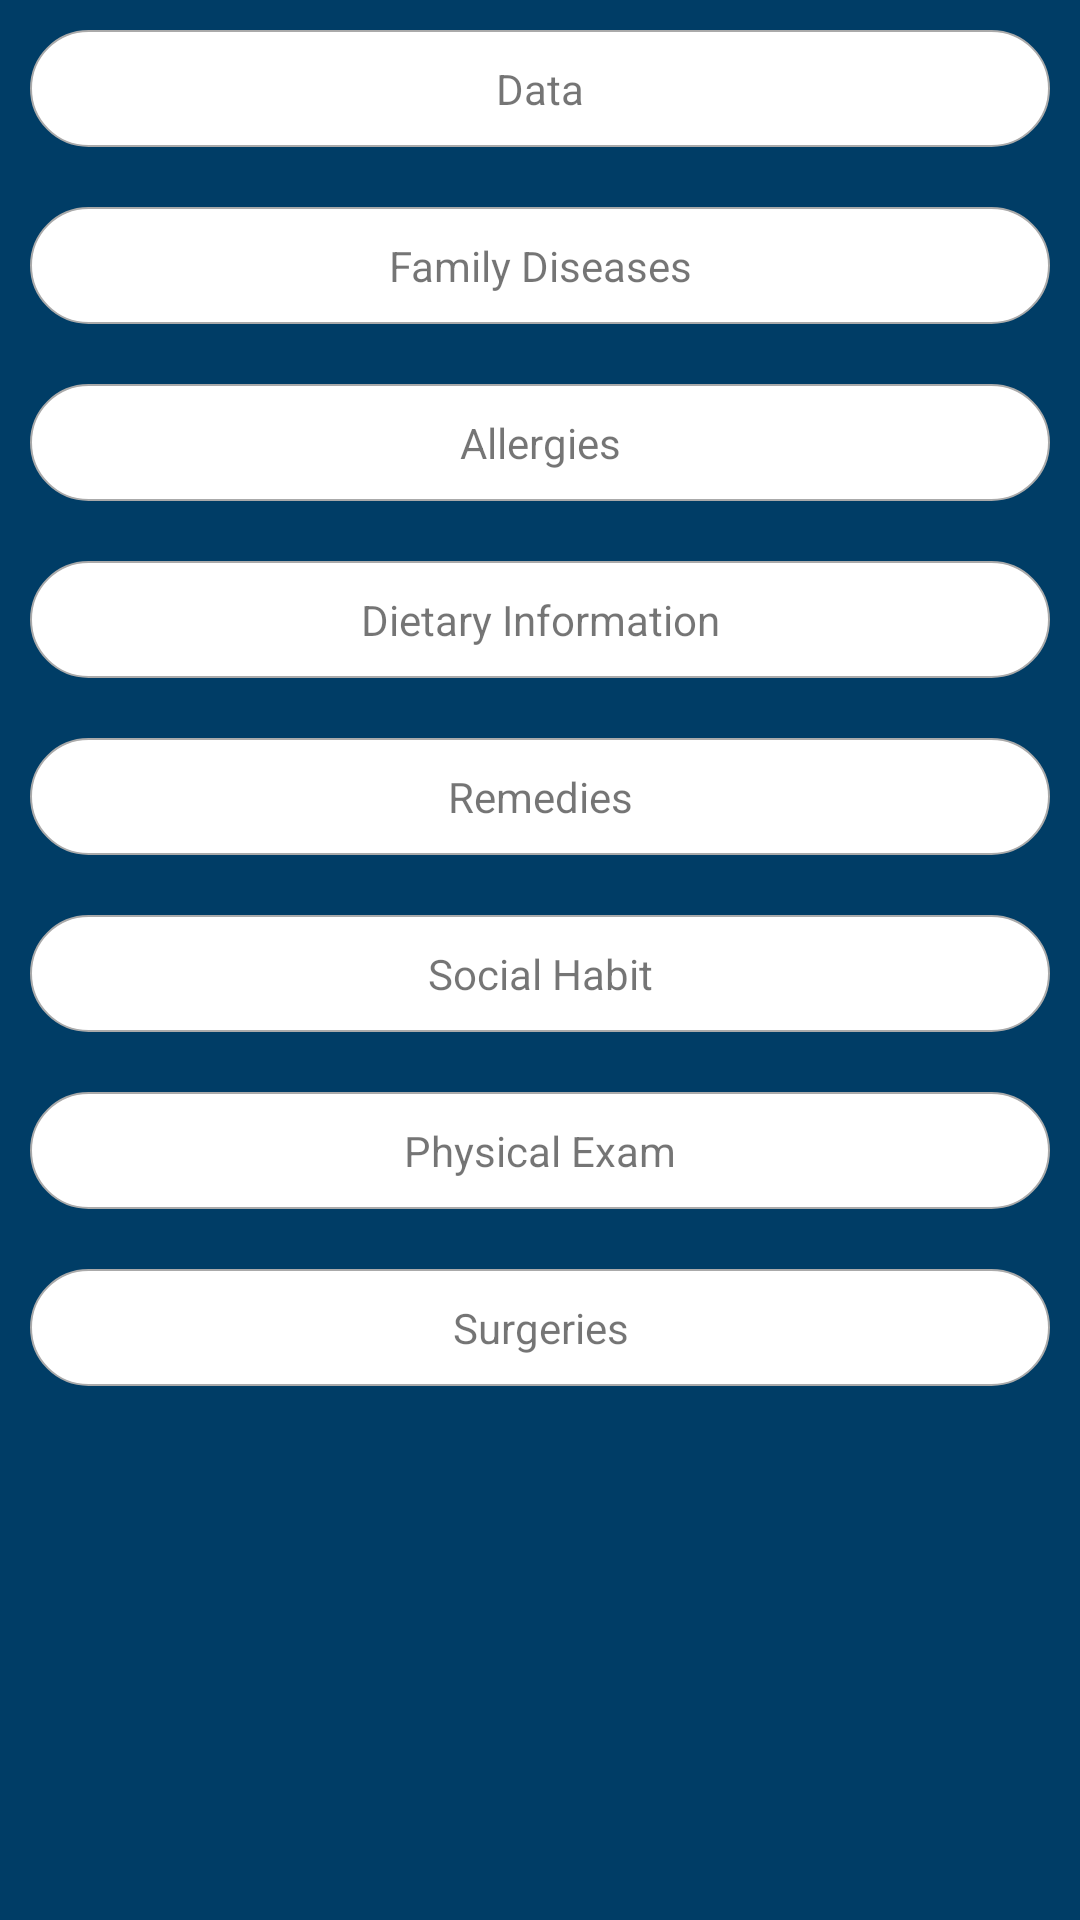

Write the Android layout XML for this screen, with the resource values it uses.
<!-- AndroidManifest.xml: application theme AppTheme -->
<!-- res/layout/fragment_view_all_patient_data.xml -->
<?xml version="1.0" encoding="utf-8"?>
<ScrollView xmlns:android="http://schemas.android.com/apk/res/android"
    xmlns:tools="http://schemas.android.com/tools"
    android:layout_width="match_parent"
    android:layout_height="match_parent"
    android:background="@color/blueDark"
    tools:context=".fragments.ViewAllPatientDataFragment">

    <LinearLayout
        android:layout_width="match_parent"
        android:layout_height="wrap_content"
        android:orientation="vertical">

        <TextView
            android:id="@+id/tv_patient_data_view"
            android:layout_width="match_parent"
            android:layout_height="wrap_content"
            android:layout_margin="10dp"
            android:background="@drawable/button_shape"
            android:padding="10dp"
            android:text="@string/data"
            android:textAlignment="center" />

        <TextView
            android:id="@+id/tv_patient_family_diseases_view"
            android:layout_width="match_parent"
            android:layout_height="wrap_content"
            android:layout_margin="10dp"
            android:background="@drawable/button_shape"
            android:padding="10dp"
            android:text="@string/family_diseases"
            android:textAlignment="center" />

        <TextView
            android:id="@+id/tv_patient_allergies_view"
            android:layout_width="match_parent"
            android:layout_height="wrap_content"
            android:layout_margin="10dp"
            android:background="@drawable/button_shape"
            android:padding="10dp"
            android:text="@string/allergies"
            android:textAlignment="center" />

        <TextView
            android:id="@+id/tv_patient_dietary_information_view"
            android:layout_width="match_parent"
            android:layout_height="wrap_content"
            android:layout_margin="10dp"
            android:background="@drawable/button_shape"
            android:padding="10dp"
            android:text="@string/dietary_information"
            android:textAlignment="center" />

        <TextView
            android:id="@+id/tv_patient_remedies_view"
            android:layout_width="match_parent"
            android:layout_height="wrap_content"
            android:layout_margin="10dp"
            android:background="@drawable/button_shape"
            android:padding="10dp"
            android:text="@string/remedies"
            android:textAlignment="center" />

        <TextView
            android:id="@+id/tv_patient_social_habit_view"
            android:layout_width="match_parent"
            android:layout_height="wrap_content"
            android:layout_margin="10dp"
            android:background="@drawable/button_shape"
            android:padding="10dp"
            android:text="@string/social_habit"
            android:textAlignment="center" />

        <TextView
            android:id="@+id/tv_patient_physical_exam_view"
            android:layout_width="match_parent"
            android:layout_height="wrap_content"
            android:layout_margin="10dp"
            android:background="@drawable/button_shape"
            android:padding="10dp"
            android:text="@string/physical_exam"
            android:textAlignment="center" />

        <TextView
            android:id="@+id/tv_patient_surgeries_view"
            android:layout_width="match_parent"
            android:layout_height="wrap_content"
            android:layout_margin="10dp"
            android:background="@drawable/button_shape"
            android:padding="10dp"
            android:text="@string/surgeries"
            android:textAlignment="center" />

    </LinearLayout>

</ScrollView>
<!-- resources referenced by this layout -->
<resources>
  <color name="blueDark">#003D66</color>
  <!-- drawable button_shape (drawable) -->
  <?xml version="1.0" encoding="utf-8"?>
  <shape xmlns:android="http://schemas.android.com/apk/res/android"
      android:shape="rectangle">
      <solid android:color="#ffffff" />
      <stroke
          android:width="0.5dp"
          android:color="@android:color/darker_gray" />
      <corners android:radius="200dp" />
  
      <size
          android:width="100dp"
          android:height="25dp" />
  
  </shape>
  <string name="allergies">Allergies</string>
  <string name="data">Data</string>
  <string name="dietary_information">Dietary Information</string>
  <string name="family_diseases">Family Diseases</string>
  <string name="physical_exam">Physical Exam</string>
  <string name="remedies">Remedies</string>
  <string name="social_habit">Social Habit</string>
  <string name="surgeries">Surgeries</string>
  <style name="AppTheme" parent="Theme.AppCompat.Light.NoActionBar">
          
          <item name="colorPrimary">@color/blueDark</item>
          <item name="colorPrimaryDark">@color/grey</item>
          <item name="colorAccent">@color/colorAccent</item>
          <item name="android:windowAnimationStyle">@style/CustomActivityAnimation</item>
      </style>
  <color name="grey">#707070</color>
  <color name="colorAccent">#D81B60</color>
  <style name="CustomActivityAnimation" parent="@android:style/Animation.Activity">
          <item name="android:activityOpenEnterAnimation">@anim/slide_in_right</item>
          <item name="android:activityOpenExitAnimation">@anim/slide_out_left</item>
          <item name="android:activityCloseEnterAnimation">@anim/slide_in_left</item>
          <item name="android:activityCloseExitAnimation">@anim/slide_out_right</item>
      </style>
</resources>
